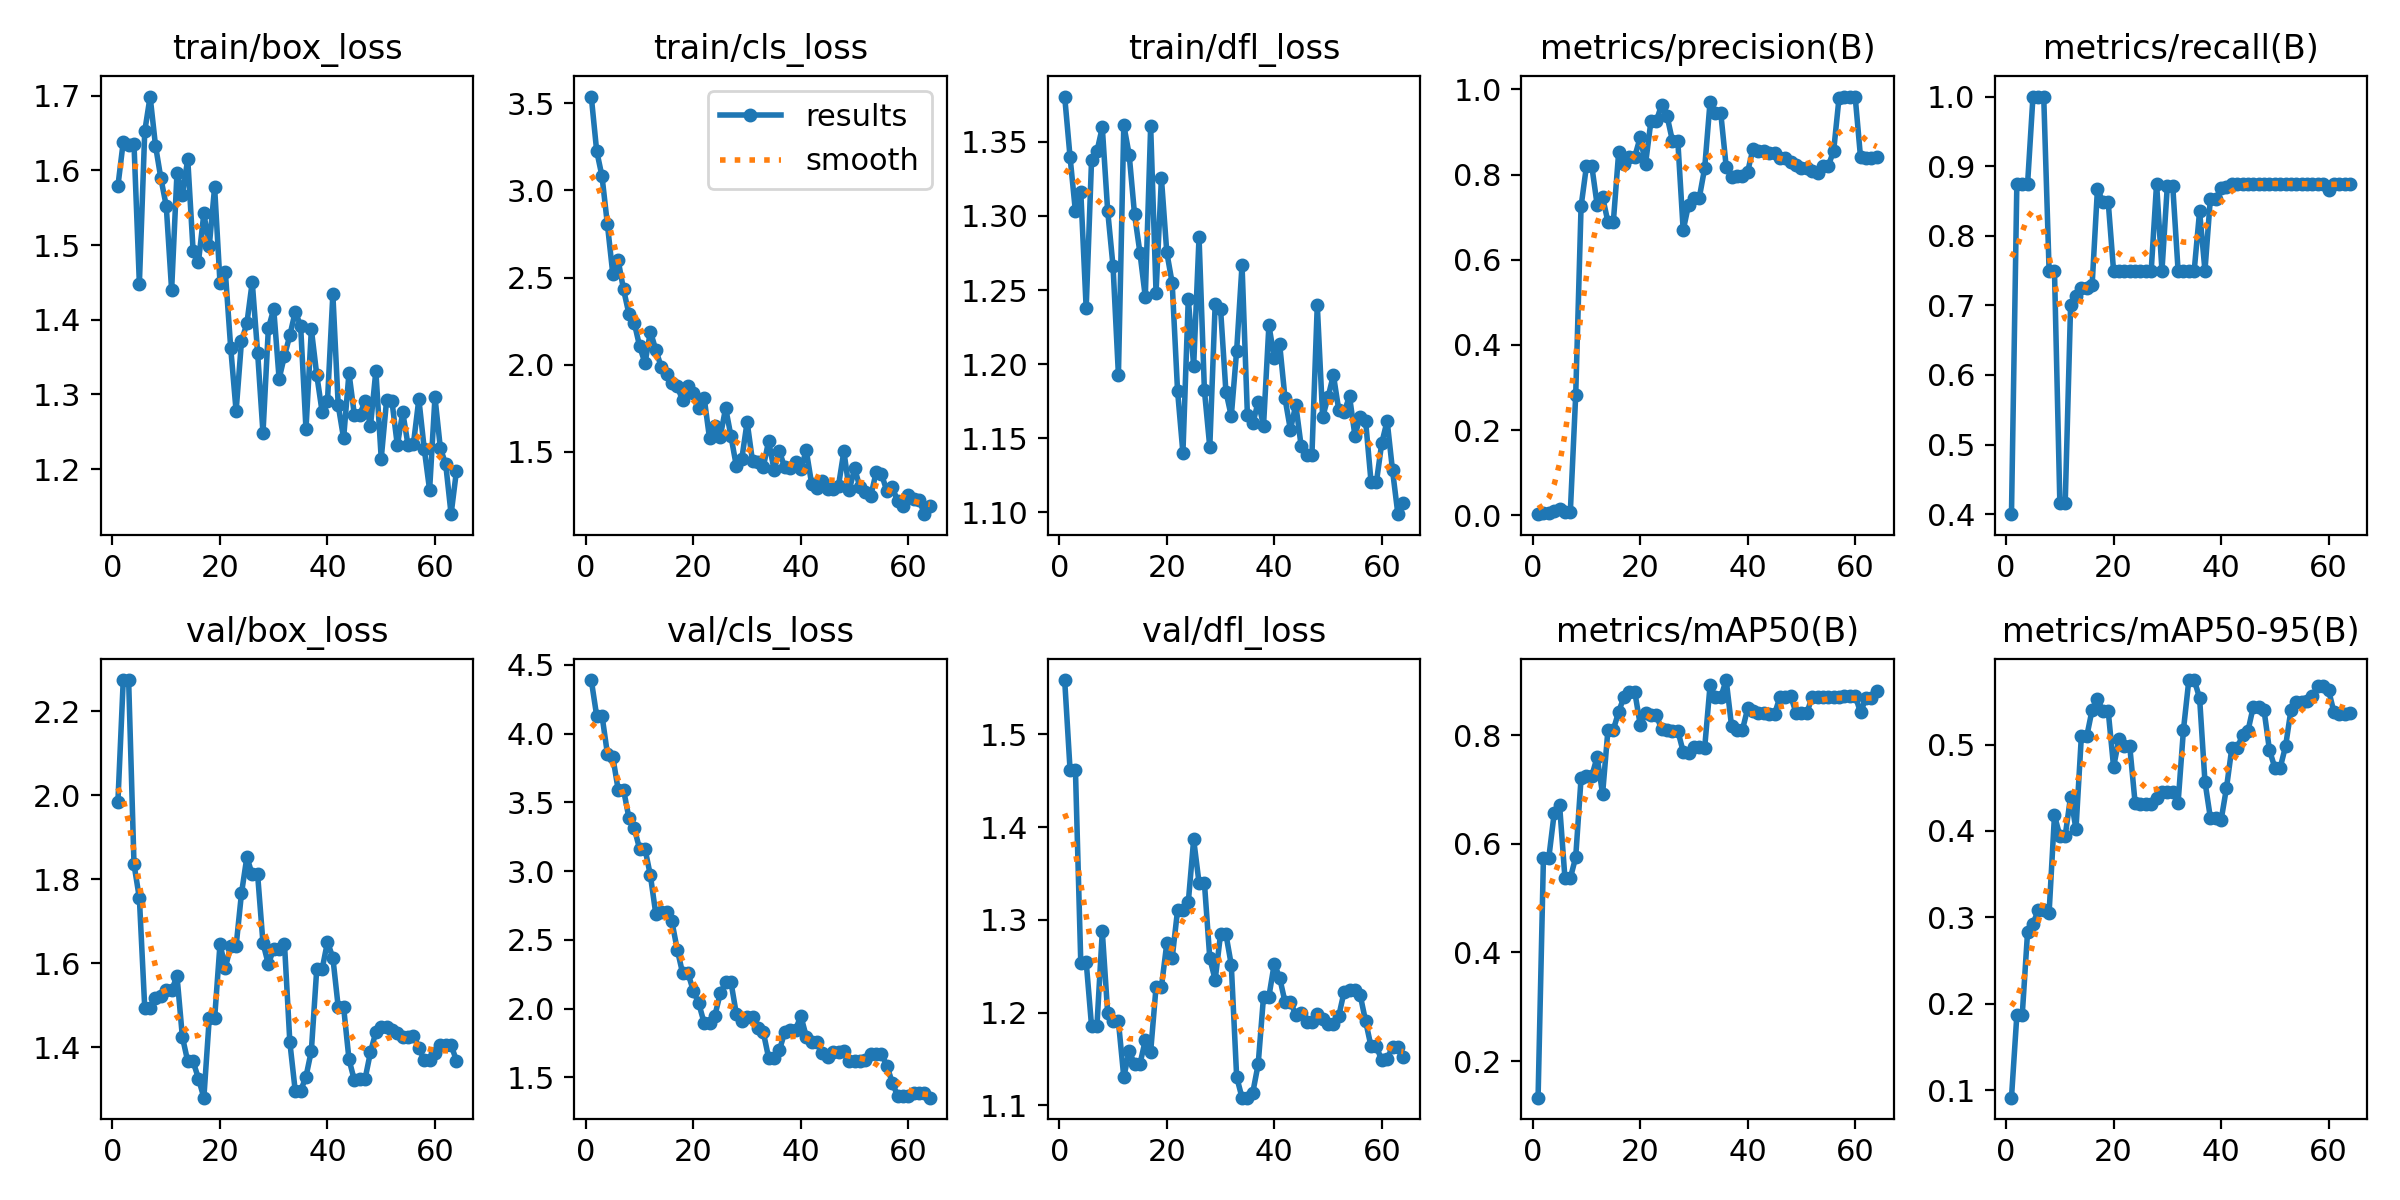

Source data for this figure (header and first rows):
epoch, time, train/box_loss, train/cls_loss, train/dfl_loss, metrics/precision(B), metrics/recall(B), metrics/mAP50(B), metrics/mAP50-95(B), val/box_loss, val/cls_loss, val/dfl_loss, lr/pg0, lr/pg1, lr/pg2
1, 11.41, 1.579, 3.539, 1.381, 0.00267, 0.4, 0.1327, 0.09123, 1.983, 4.39, 1.559, 0.0002778, 0.0002778, 0.0725
2, 22.15, 1.638, 3.228, 1.34, 0.00594, 0.875, 0.5746, 0.1868, 2.275, 4.131, 1.462, 0.000611, 0.000611, 0.0395
3, 32.17, 1.634, 3.081, 1.303, 0.00594, 0.875, 0.5746, 0.1868, 2.275, 4.131, 1.462, 0.0009435, 0.0009435, 0.006499
4, 42.32, 1.635, 2.805, 1.316, 0.00964, 0.875, 0.6559, 0.2834, 1.836, 3.854, 1.253, 0.0009978, 0.0009978, 0.0009978
5, 52.53, 1.448, 2.522, 1.238, 0.01415, 1, 0.6714, 0.2924, 1.755, 3.832, 1.255, 0.0009961, 0.0009961, 0.0009961
6, 62.61, 1.652, 2.599, 1.338, 0.00769, 1, 0.5368, 0.3088, 1.493, 3.593, 1.186, 0.0009939, 0.0009939, 0.0009939
7, 72.71, 1.699, 2.432, 1.344, 0.00769, 1, 0.5368, 0.3088, 1.493, 3.593, 1.186, 0.0009912, 0.0009912, 0.0009912
8, 82.78, 1.633, 2.291, 1.36, 0.2819, 0.75, 0.575, 0.3053, 1.517, 3.388, 1.288, 0.0009881, 0.0009881, 0.0009881
9, 92.97, 1.589, 2.24, 1.303, 0.7253, 0.75, 0.7205, 0.418, 1.521, 3.31, 1.2, 0.0009844, 0.0009844, 0.0009844
10, 103.1, 1.552, 2.104, 1.266, 0.8198, 0.4166, 0.725, 0.3946, 1.535, 3.161, 1.19, 0.0009803, 0.0009803, 0.0009803
11, 113.8, 1.44, 2.008, 1.193, 0.8198, 0.4166, 0.725, 0.3946, 1.535, 3.161, 1.19, 0.0009758, 0.0009758, 0.0009758
12, 124.5, 1.597, 2.189, 1.361, 0.7279, 0.7, 0.7597, 0.4397, 1.57, 2.968, 1.13, 0.0009707, 0.0009707, 0.0009707
13, 134.8, 1.567, 2.085, 1.341, 0.7477, 0.714, 0.6912, 0.4022, 1.425, 2.69, 1.158, 0.0009652, 0.0009652, 0.0009652
14, 148.8, 1.615, 1.987, 1.301, 0.6886, 0.7245, 0.8095, 0.5094, 1.366, 2.701, 1.144, 0.0009593, 0.0009593, 0.0009593
15, 159, 1.492, 1.947, 1.275, 0.6886, 0.7245, 0.8095, 0.5094, 1.366, 2.701, 1.144, 0.0009529, 0.0009529, 0.0009529
16, 169.3, 1.478, 1.892, 1.245, 0.8531, 0.7286, 0.8431, 0.5402, 1.325, 2.634, 1.17, 0.000946, 0.000946, 0.000946
17, 179.8, 1.542, 1.874, 1.36, 0.8243, 0.8677, 0.8706, 0.5528, 1.28, 2.428, 1.158, 0.0009388, 0.0009388, 0.0009388
18, 190.2, 1.498, 1.795, 1.248, 0.8423, 0.8486, 0.8789, 0.5389, 1.468, 2.257, 1.228, 0.0009311, 0.0009311, 0.0009311
19, 200.4, 1.577, 1.879, 1.325, 0.8423, 0.8486, 0.8789, 0.5389, 1.468, 2.257, 1.228, 0.0009229, 0.0009229, 0.0009229
20, 485.4, 1.45, 1.836, 1.275, 0.8877, 0.7491, 0.8194, 0.4741, 1.645, 2.127, 1.275, 0.0009144, 0.0009144, 0.0009144
21, 496.6, 1.464, 1.749, 1.255, 0.8256, 0.75, 0.8402, 0.5066, 1.59, 2.037, 1.259, 0.0009055, 0.0009055, 0.0009055
22, 507.5, 1.362, 1.81, 1.182, 0.9255, 0.75, 0.8369, 0.4986, 1.641, 1.895, 1.31, 0.0008961, 0.0008961, 0.0008961
23, 518.5, 1.278, 1.577, 1.14, 0.9255, 0.75, 0.8369, 0.4986, 1.641, 1.895, 1.31, 0.0008864, 0.0008864, 0.0008864
24, 529.8, 1.371, 1.645, 1.244, 0.9645, 0.75, 0.8103, 0.4326, 1.766, 1.949, 1.319, 0.0008763, 0.0008763, 0.0008763
25, 541.8, 1.395, 1.586, 1.199, 0.9374, 0.75, 0.8094, 0.4317, 1.853, 2.11, 1.387, 0.0008658, 0.0008658, 0.0008658
26, 552.6, 1.451, 1.751, 1.286, 0.8792, 0.75, 0.8078, 0.4309, 1.811, 2.19, 1.34, 0.000855, 0.000855, 0.000855
27, 563.2, 1.356, 1.587, 1.182, 0.8792, 0.75, 0.8078, 0.4309, 1.811, 2.19, 1.34, 0.0008439, 0.0008439, 0.0008439
28, 573.8, 1.249, 1.415, 1.144, 0.6693, 0.875, 0.7696, 0.4384, 1.648, 1.958, 1.259, 0.0008323, 0.0008323, 0.0008323
29, 584.2, 1.388, 1.457, 1.24, 0.729, 0.75, 0.7675, 0.4453, 1.598, 1.908, 1.235, 0.0008205, 0.0008205, 0.0008205
30, 594.6, 1.414, 1.671, 1.237, 0.7459, 0.872, 0.7783, 0.4448, 1.635, 1.939, 1.285, 0.0008084, 0.0008084, 0.0008084
31, 605.1, 1.321, 1.445, 1.182, 0.7459, 0.872, 0.7783, 0.4448, 1.635, 1.939, 1.285, 0.000796, 0.000796, 0.000796
32, 615.7, 1.352, 1.443, 1.165, 0.8153, 0.75, 0.7767, 0.4325, 1.646, 1.857, 1.252, 0.0007832, 0.0007832, 0.0007832
33, 626.3, 1.379, 1.411, 1.209, 0.9708, 0.75, 0.8914, 0.5173, 1.411, 1.829, 1.131, 0.0007702, 0.0007702, 0.0007702
34, 637, 1.411, 1.561, 1.267, 0.9434, 0.75, 0.87, 0.5747, 1.296, 1.641, 1.108, 0.000757, 0.000757, 0.000757
35, 647.2, 1.392, 1.396, 1.166, 0.9434, 0.75, 0.87, 0.5747, 1.296, 1.641, 1.108, 0.0007435, 0.0007435, 0.0007435
36, 657.5, 1.253, 1.501, 1.16, 0.8187, 0.835, 0.9012, 0.5541, 1.33, 1.696, 1.114, 0.0007297, 0.0007297, 0.0007297
37, 668.2, 1.387, 1.41, 1.174, 0.7944, 0.75, 0.8168, 0.4571, 1.391, 1.829, 1.144, 0.0007158, 0.0007158, 0.0007158
38, 678.7, 1.326, 1.405, 1.159, 0.7958, 0.8529, 0.8086, 0.4155, 1.586, 1.847, 1.217, 0.0007016, 0.0007016, 0.0007016
39, 689.4, 1.277, 1.441, 1.226, 0.7958, 0.8529, 0.8086, 0.4155, 1.586, 1.847, 1.217, 0.0006872, 0.0006872, 0.0006872
40, 699.9, 1.291, 1.402, 1.204, 0.8072, 0.8681, 0.8492, 0.4124, 1.651, 1.945, 1.253, 0.0006727, 0.0006727, 0.0006727
41, 710.6, 1.434, 1.507, 1.214, 0.8609, 0.8703, 0.8438, 0.4496, 1.613, 1.796, 1.238, 0.000658, 0.000658, 0.000658
42, 721.1, 1.285, 1.315, 1.177, 0.8562, 0.875, 0.8415, 0.4961, 1.495, 1.754, 1.211, 0.0006431, 0.0006431, 0.0006431
43, 731.6, 1.241, 1.289, 1.156, 0.8562, 0.875, 0.8415, 0.4961, 1.495, 1.754, 1.211, 0.0006281, 0.0006281, 0.0006281
44, 742.2, 1.329, 1.33, 1.173, 0.8506, 0.875, 0.8387, 0.5111, 1.371, 1.678, 1.198, 0.000613, 0.000613, 0.000613
45, 752.5, 1.273, 1.287, 1.145, 0.85, 0.875, 0.8387, 0.5158, 1.321, 1.65, 1.2, 0.0005978, 0.0005978, 0.0005978
46, 762.4, 1.273, 1.288, 1.139, 0.8392, 0.875, 0.87, 0.5441, 1.325, 1.685, 1.19, 0.0005824, 0.0005824, 0.0005824
47, 773, 1.291, 1.304, 1.138, 0.8392, 0.875, 0.87, 0.5441, 1.325, 1.685, 1.19, 0.000567, 0.000567, 0.000567
48, 783.7, 1.258, 1.503, 1.24, 0.8286, 0.875, 0.872, 0.5395, 1.388, 1.689, 1.199, 0.0005516, 0.0005516, 0.0005516
49, 794.3, 1.332, 1.279, 1.164, 0.8229, 0.875, 0.8408, 0.4938, 1.436, 1.619, 1.193, 0.0005361, 0.0005361, 0.0005361
50, 804.9, 1.214, 1.404, 1.178, 0.8152, 0.875, 0.8408, 0.4733, 1.448, 1.621, 1.188, 0.0005205, 0.0005205, 0.0005205
51, 815.4, 1.292, 1.294, 1.193, 0.8152, 0.875, 0.8408, 0.4733, 1.448, 1.621, 1.188, 0.000505, 0.000505, 0.000505
52, 826.1, 1.291, 1.266, 1.169, 0.8087, 0.875, 0.87, 0.4981, 1.44, 1.626, 1.196, 0.0004895, 0.0004895, 0.0004895
53, 836.7, 1.232, 1.245, 1.168, 0.8044, 0.875, 0.87, 0.54, 1.435, 1.673, 1.223, 0.0004739, 0.0004739, 0.0004739
54, 847.4, 1.276, 1.38, 1.178, 0.8204, 0.875, 0.87, 0.5495, 1.425, 1.668, 1.224, 0.0004584, 0.0004584, 0.0004584
55, 858.1, 1.232, 1.372, 1.152, 0.8204, 0.875, 0.87, 0.5495, 1.425, 1.668, 1.224, 0.000443, 0.000443, 0.000443
56, 868.6, 1.234, 1.272, 1.165, 0.8562, 0.875, 0.87, 0.5504, 1.427, 1.585, 1.219, 0.0004276, 0.0004276, 0.0004276
57, 879.4, 1.294, 1.297, 1.161, 0.9806, 0.875, 0.87, 0.5564, 1.399, 1.461, 1.191, 0.0004122, 0.0004122, 0.0004122
58, 889.9, 1.227, 1.216, 1.121, 0.9832, 0.875, 0.8721, 0.5673, 1.369, 1.363, 1.164, 0.000397, 0.000397, 0.000397
59, 900.2, 1.172, 1.189, 1.12, 0.9832, 0.875, 0.8721, 0.5673, 1.369, 1.363, 1.164, 0.0003819, 0.0003819, 0.0003819
60, 910.8, 1.296, 1.248, 1.147, 0.9831, 0.866, 0.8725, 0.563, 1.386, 1.361, 1.148, 0.0003669, 0.0003669, 0.0003669
... 4 more rows
